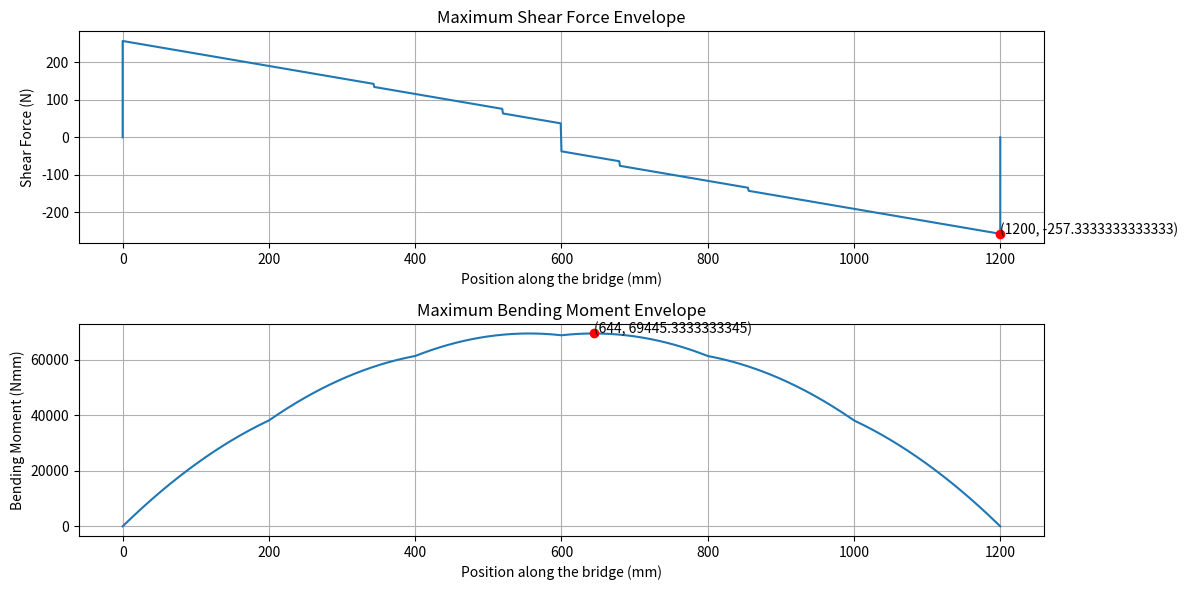

This figure's Python source:
import numpy as np
import matplotlib.pyplot as plt

compressive_strength = 30
tensile_strength = 6
shear_strength_matboard = 4
young = 4000
poisson = 0.2
shear_strength_cemant = 2
x_train = [52, 228, 392, 568, 732, 908]
x_start = 0
x_end = 1200
#p_train = [182 / 2, 182 / 2,135 / 2, 135 / 2, 135 / 2, 135 / 2] #Load Case 2
p_train = [400/6]*6 #Load Case 1

# Function to calculate shear force and bending moment at a given train position
def calculate_shear_force_and_bending_moment(train_position):
    real_x_train = [i + train_position for i in x_train]
    start_moment = sum(real_x_train[i] * p_train[i] for i in range(6))
    end_p = start_moment / 1200
    start_p = sum(p_train) - end_p
    shear_all=[0]*1201
    # Shear force calculation
    shear_force = [start_p]
    shear_positions = [0]
    for i in range(6):
        shear_force.append(shear_force[-1] - p_train[i])
        shear_positions.append(real_x_train[i])
    shear_force.append(0)
    shear_positions.append(1200)
    for pos in range(1201):
        if pos < real_x_train[0]:
            shear_all[pos] = start_p
        elif pos >= real_x_train[-1]:
            shear_all[pos] = -end_p
        else:
            for j in range(5):
                if real_x_train[j] <= pos < real_x_train[j + 1]:
                    shear_all[pos] = shear_force[j + 1]
                    break
    # Bending moment calculation
    bending_moment = [0]*1201
    for i in range(1,1201):
        bending_moment[i]=bending_moment[i-1]+shear_all[i-1]

    return shear_all, bending_moment

# Initialize envelope functions
max_shear_force = [0 for x in range(x_end + 1)]
max_bending_moment = [0 for x in range(x_end + 1)]

# Calculate envelope functions
for train_position in range(-52,293):
    shear_force, bending_moment = calculate_shear_force_and_bending_moment(train_position)
    for i in range(1201):
        max_bending_moment[i] = max(max_bending_moment[i], bending_moment[i])
    for i in range(1201):
        if abs(shear_force[i])>abs(max_shear_force[i]):
            max_shear_force[i] = shear_force[i]
    if abs(max(bending_moment)-69445.3333)<1e-3:
        print(train_position)
# Plotting envelope functions
plt.figure(figsize=(12, 6))
# Plotting maximum shear force envelope
x_pos=[i for i in range(x_end + 1)]
plt.subplot(2, 1, 1)
plt.plot([0]+x_pos+[1200], [0]+max_shear_force+[0])
plt.title('Maximum Shear Force Envelope')
plt.xlabel('Position along the bridge (mm)')
plt.ylabel('Shear Force (N)')
plt.grid(True)
# Plotting maximum bending moment envelope
plt.subplot(2, 1, 2)
plt.plot(range(x_end + 1), max_bending_moment)
plt.title('Maximum Bending Moment Envelope')
plt.xlabel('Position along the bridge (mm)')
plt.ylabel('Bending Moment (Nmm)')
plt.grid(True)
# Marking the highest shear force on the graph
max_shear_force_value = max(max_shear_force, key=abs)
max_shear_force_position = max_shear_force.index(max_shear_force_value)
plt.subplot(2, 1, 1)
plt.plot(max_shear_force_position, max_shear_force_value, 'ro')
plt.text(max_shear_force_position, max_shear_force_value, f'({max_shear_force_position}, {max_shear_force_value})')
# Marking the highest bending moment on the graph
max_bending_moment_value = max(max_bending_moment)
max_bending_moment_position = max_bending_moment.index(max_bending_moment_value)
plt.subplot(2, 1, 2)
plt.plot(max_bending_moment_position, max_bending_moment_value, 'ro')
plt.text(max_bending_moment_position, max_bending_moment_value, f'({max_bending_moment_position}, {max_bending_moment_value})')
plt.tight_layout()
plt.show()
